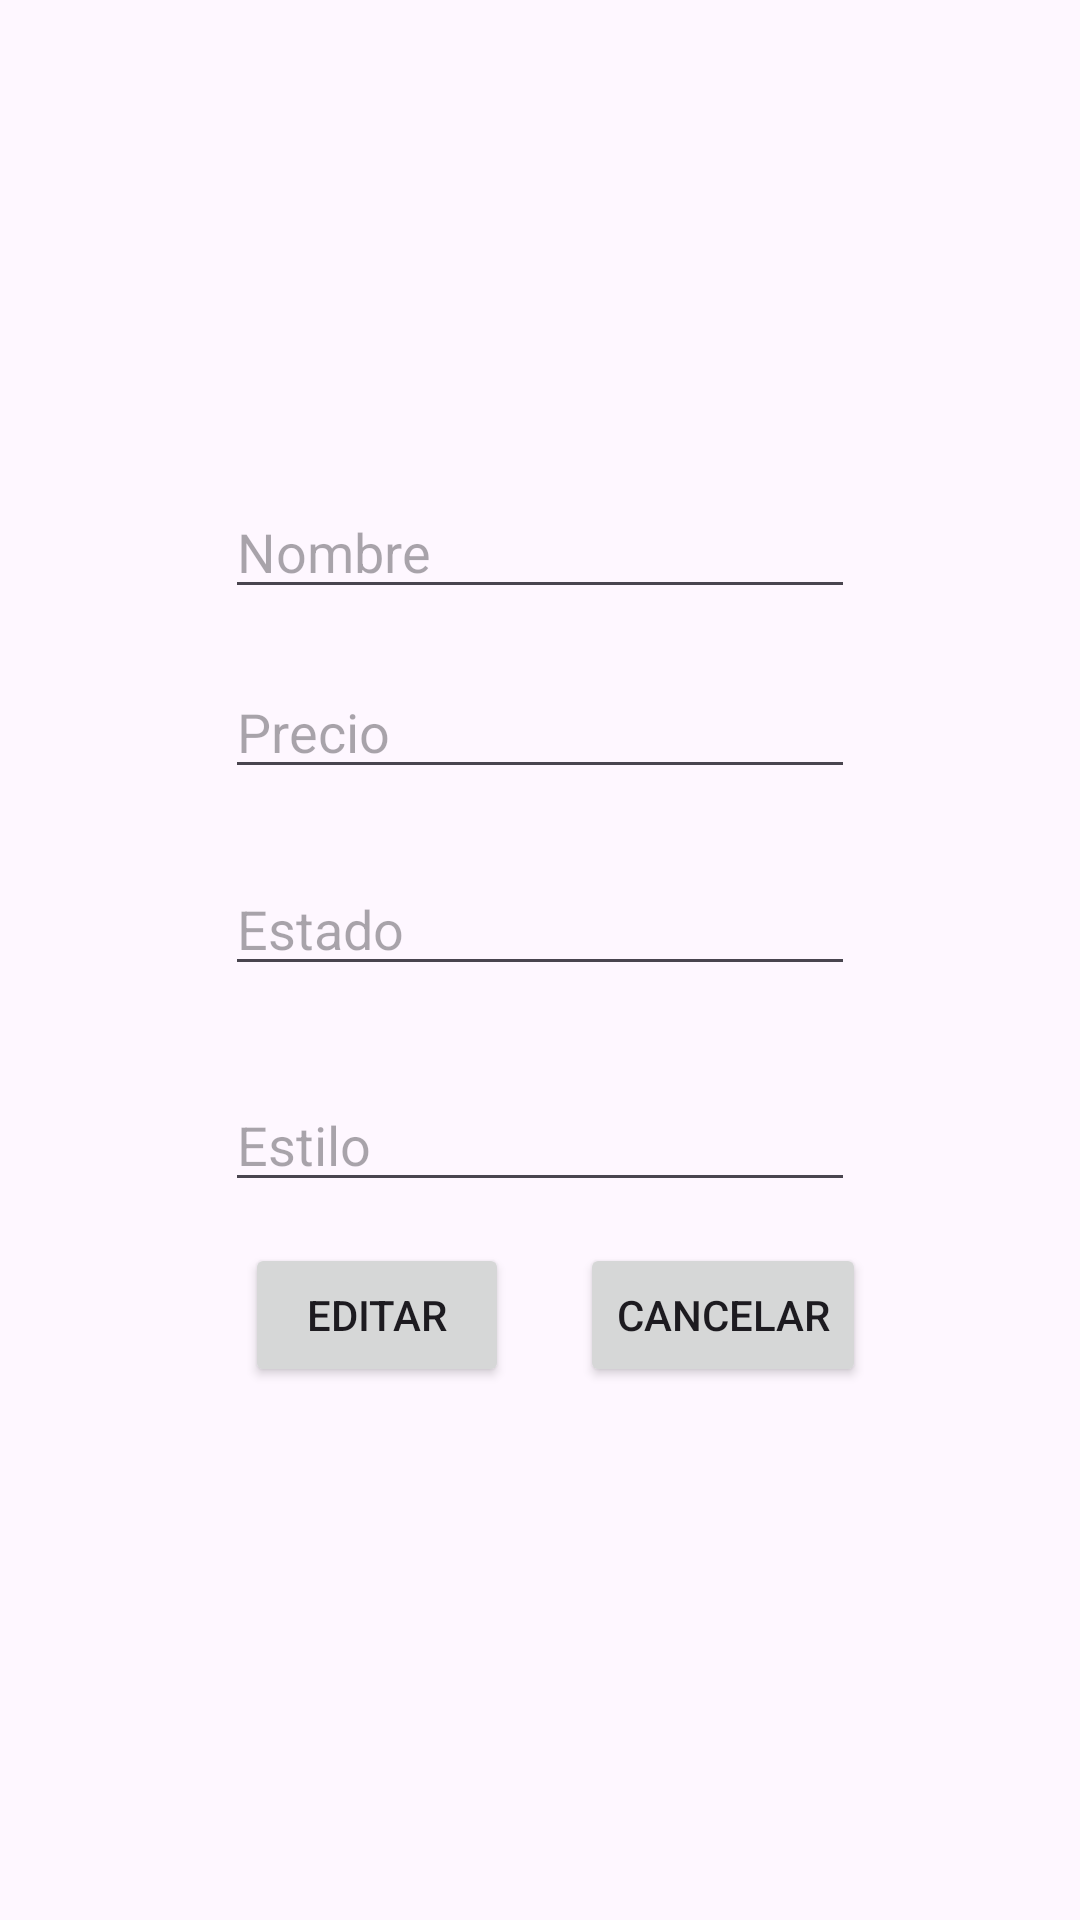

Here is an Android app screen rendered from its layout file. Give the layout XML and the strings, colors and styles it references.
<!-- AndroidManifest.xml: application theme Theme.Material3.Light.NoActionBar -->
<!-- res/layout/fragment_put_obra.xml -->
<?xml version="1.0" encoding="utf-8"?>
<androidx.constraintlayout.widget.ConstraintLayout xmlns:android="http://schemas.android.com/apk/res/android"
    xmlns:app="http://schemas.android.com/apk/res-auto"
    xmlns:tools="http://schemas.android.com/tools"
    android:layout_width="match_parent"
    android:layout_height="match_parent"
    tools:context=".Fragments.Obra.PutObraFragment">

    <EditText
        android:id="@+id/put_nombre_obra"
        android:layout_width="wrap_content"
        android:layout_height="wrap_content"
        android:ems="10"
        android:hint="Nombre"
        android:inputType="textPersonName"
        app:layout_constraintBottom_toBottomOf="parent"
        app:layout_constraintEnd_toEndOf="parent"
        app:layout_constraintStart_toStartOf="parent"
        app:layout_constraintTop_toTopOf="parent"
        app:layout_constraintVertical_bias="0.26999998" />

    <EditText
        android:id="@+id/put_precio_obra"
        android:layout_width="wrap_content"
        android:layout_height="wrap_content"
        android:ems="10"
        android:hint="Precio"
        android:inputType="textPersonName"
        app:layout_constraintBottom_toBottomOf="parent"
        app:layout_constraintEnd_toEndOf="parent"
        app:layout_constraintStart_toStartOf="parent"
        app:layout_constraintTop_toTopOf="parent"
        app:layout_constraintVertical_bias="0.37" />

    <EditText
        android:id="@+id/put_estado_obra"
        android:layout_width="wrap_content"
        android:layout_height="wrap_content"
        android:ems="10"
        android:hint="Estado"
        android:inputType="textPersonName"
        app:layout_constraintBottom_toBottomOf="parent"
        app:layout_constraintEnd_toEndOf="parent"
        app:layout_constraintStart_toStartOf="parent"
        app:layout_constraintTop_toTopOf="parent"
        app:layout_constraintVertical_bias="0.48000002" />

    <EditText
        android:id="@+id/put_estilo_obra"
        android:layout_width="wrap_content"
        android:layout_height="wrap_content"
        android:ems="10"
        android:hint="Estilo"
        android:inputType="textPersonName"
        app:layout_constraintBottom_toBottomOf="parent"
        app:layout_constraintEnd_toEndOf="parent"
        app:layout_constraintStart_toStartOf="parent"
        app:layout_constraintTop_toTopOf="parent"
        app:layout_constraintVertical_bias="0.6" />

    <Button
        android:id="@+id/btn_editar_put_obra"
        android:layout_width="wrap_content"
        android:layout_height="wrap_content"
        android:text="Editar"
        app:layout_constraintBottom_toBottomOf="parent"
        app:layout_constraintEnd_toEndOf="parent"
        app:layout_constraintHorizontal_bias="0.3"
        app:layout_constraintStart_toStartOf="parent"
        app:layout_constraintTop_toTopOf="parent"
        app:layout_constraintVertical_bias="0.7" />

    <Button
        android:id="@+id/btn_cancelar_put_obra"
        android:layout_width="wrap_content"
        android:layout_height="wrap_content"
        android:text="Cancelar"
        app:layout_constraintBottom_toBottomOf="@+id/btn_editar_put_obra"
        app:layout_constraintEnd_toEndOf="parent"
        app:layout_constraintHorizontal_bias="0.73"
        app:layout_constraintStart_toStartOf="parent"
        app:layout_constraintTop_toTopOf="@+id/btn_editar_put_obra" />
</androidx.constraintlayout.widget.ConstraintLayout>
<!-- resources referenced by this layout -->
<resources>

</resources>
